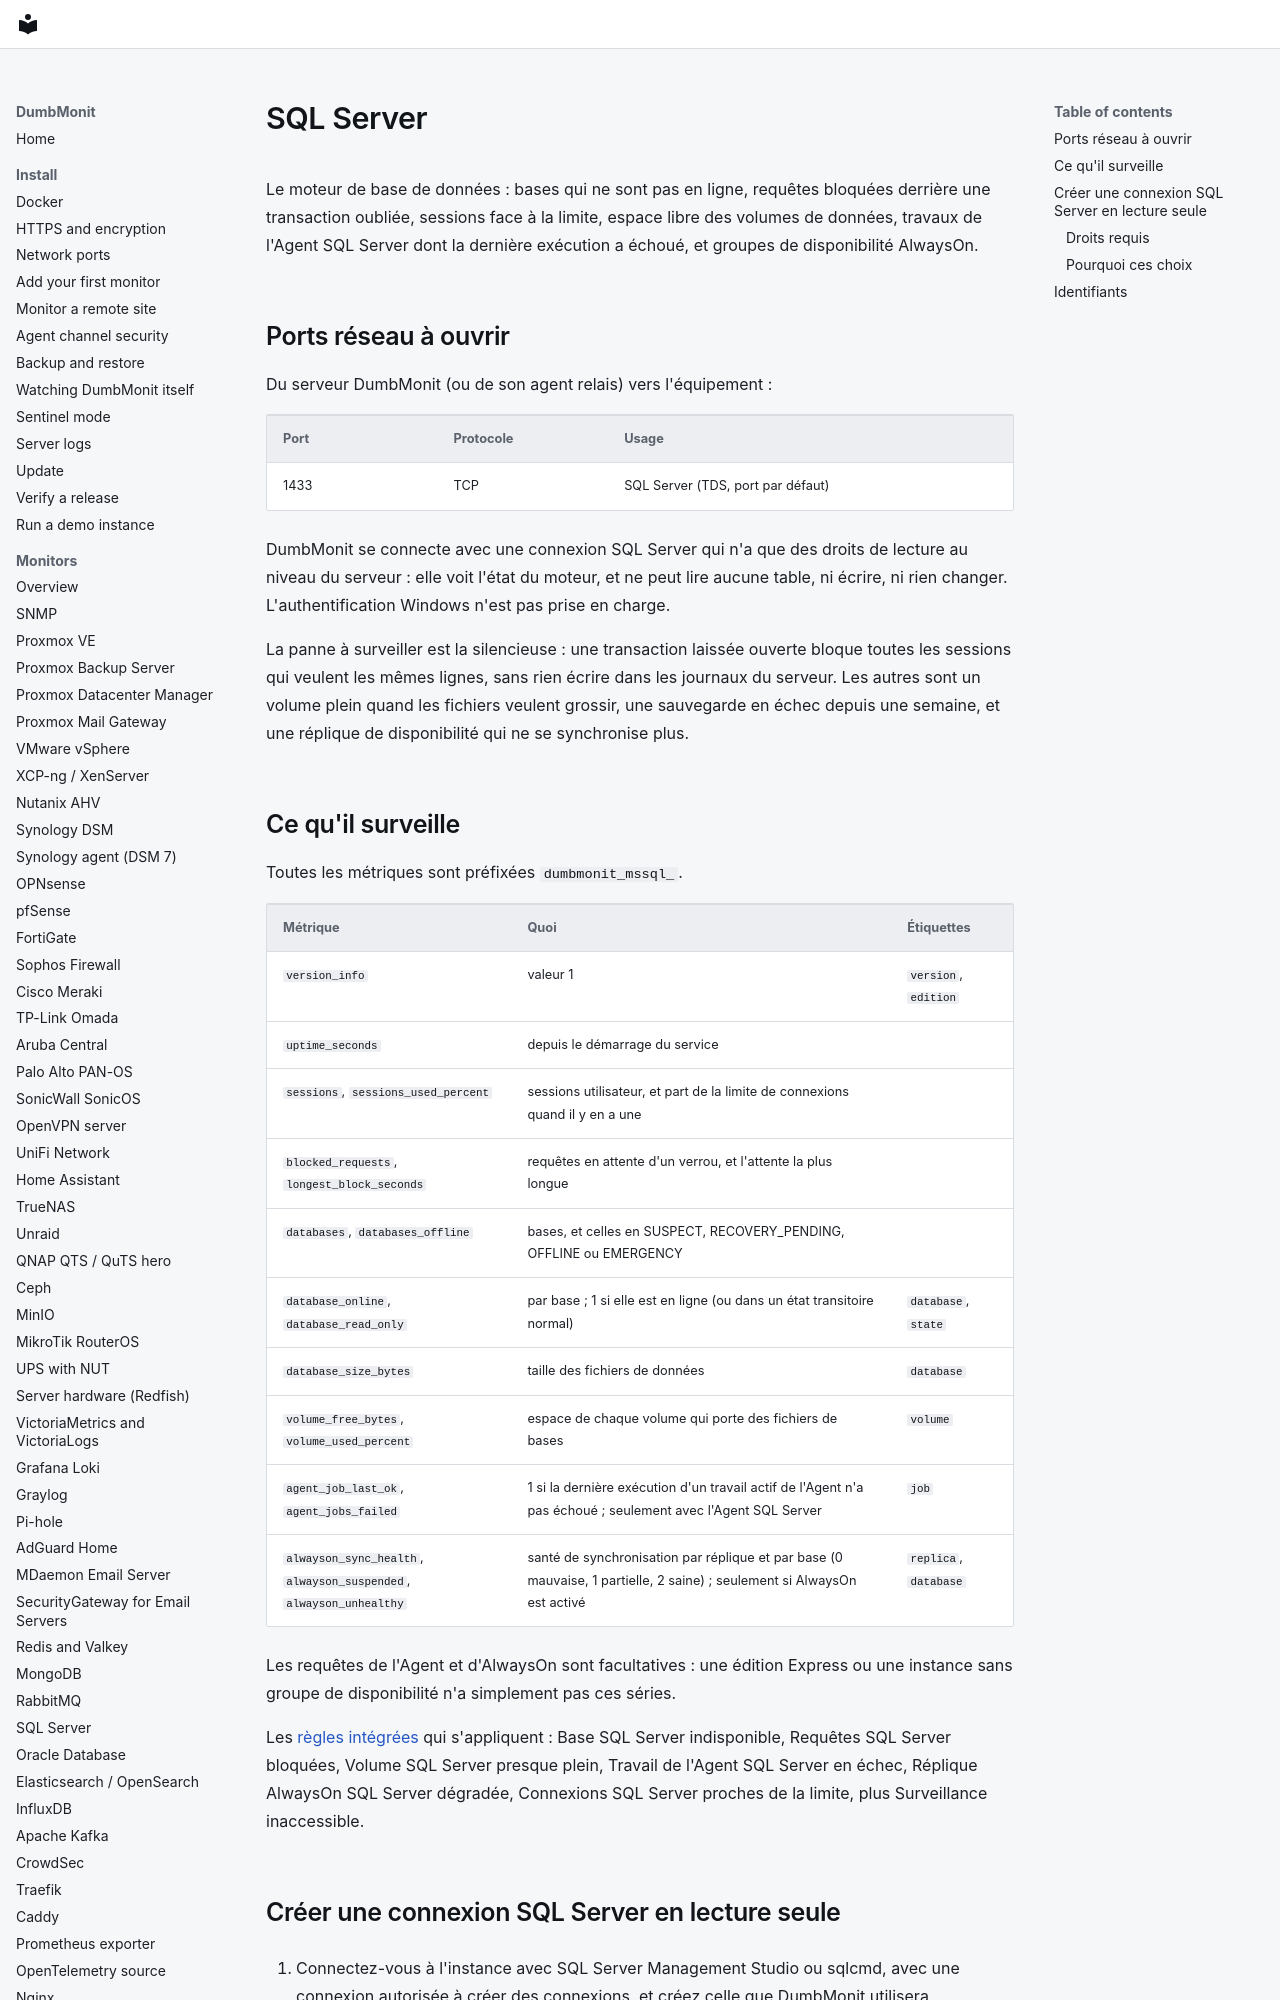

repository: laupernoe/dumbmonit · page: devices/mssql.fr/index.html · generator: mkdocs

# SQL Server

Le moteur de base de données : bases qui ne sont pas en ligne, requêtes bloquées derrière une transaction oubliée, sessions face à la limite, espace libre des volumes de données, travaux de l'Agent SQL Server dont la dernière exécution a échoué, et groupes de disponibilité AlwaysOn.

## Ports réseau à ouvrir

Du serveur DumbMonit (ou de son agent relais) vers l'équipement :

| Port | Protocole | Usage |
|---|---|---|
| 1433 | TCP | SQL Server (TDS, port par défaut) |

DumbMonit se connecte avec une connexion SQL Server qui n'a que des droits de lecture au niveau du serveur : elle voit l'état du moteur, et ne peut lire aucune table, ni écrire, ni rien changer. L'authentification Windows n'est pas prise en charge.

La panne à surveiller est la silencieuse : une transaction laissée ouverte bloque toutes les sessions qui veulent les mêmes lignes, sans rien écrire dans les journaux du serveur. Les autres sont un volume plein quand les fichiers veulent grossir, une sauvegarde en échec depuis une semaine, et une réplique de disponibilité qui ne se synchronise plus.
